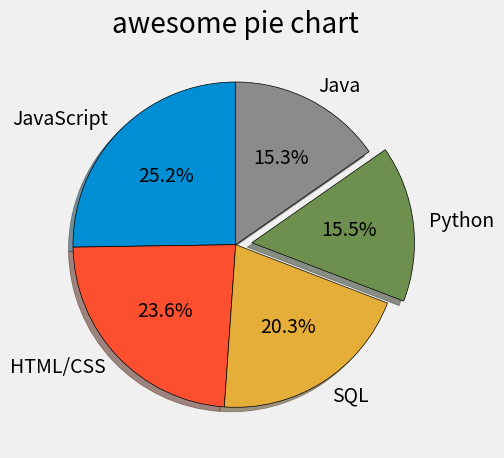

The script that saved this image:
import matplotlib.pyplot as plt
plt.style.use('fivethirtyeight')

# this will be a list
# slices = [60, 40, 30, 20]
# slices = [120, 80, 30, 20]
# # slices = [120, 80]
# labels = ['sixty', 'forty', 'extra1', 'extra2']
# colors = ['#008fd5', '#fc4f30', '#e5ae37', '#6d904f']
# DO NOT USE PIE IF DATA POINTS IS MORE THAN 5- 10 (MAX) ELEMENTS

slices = [59219, 55466, 47544, 36443, 35917]
labels = ['JavaScript', 'HTML/CSS', 'SQL', 'Python', 'Java']
explode = [0, 0, 0, 0.1, 0]
# explode = [0, 0, 0, 0.5, 0]


# explode: to remove a chunk out of the pie chart
# shadow: to add shadow effect 
# startangle: to rotate the pie chart
	
plt.pie(slices, labels = labels, wedgeprops={'edgecolor': 'black'}, explode=explode, shadow=True, startangle=90, autopct='%1.1f%%')
# wedgeprops: in the documentation
# add labels to the list to be displayed inside the slides

plt.title('awesome pie chart') # head of the plot
plt.tight_layout()
plt.show()

# Colors:
# Blue = #008fd5
# Red = #fc4f30
# Yellow = #e5ae37
# Green = #6d904f